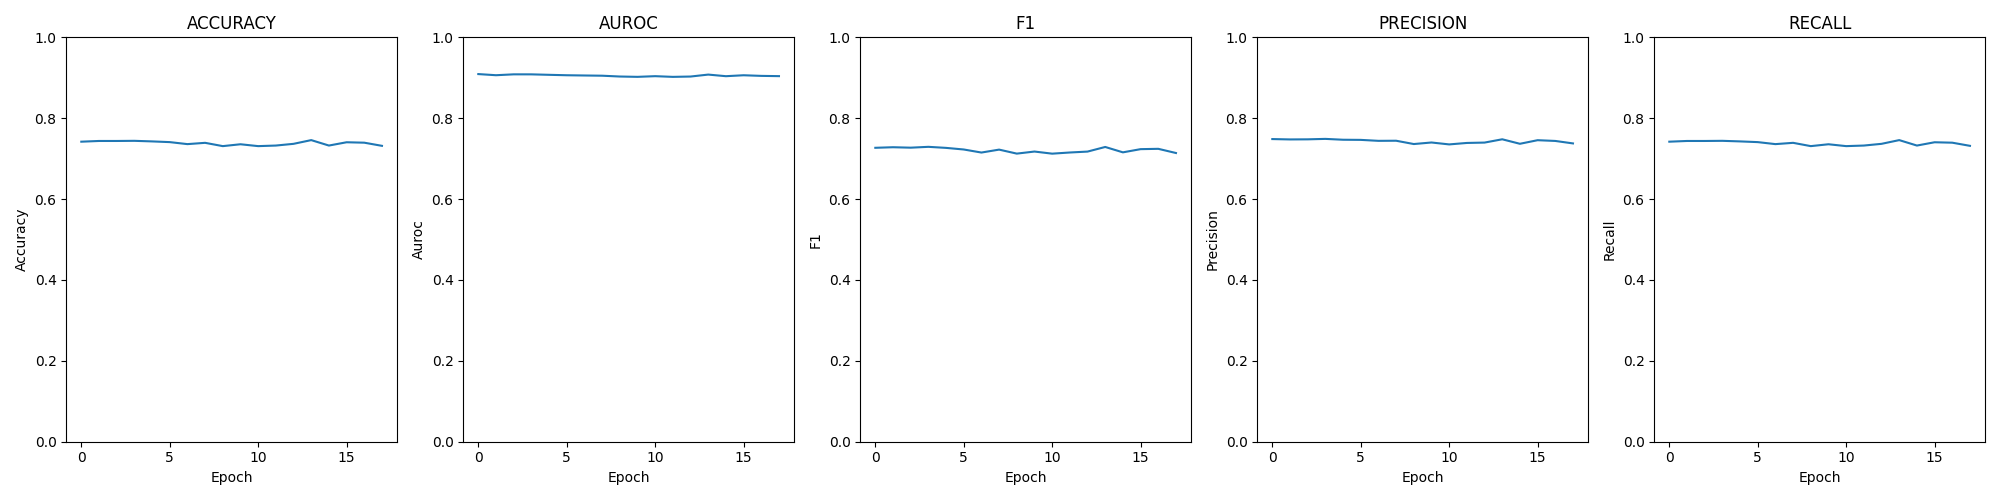

The table this chart was drawn from, first rows:
epoch; loss; time; accuracy; auroc; confusion; f1; precision; recall
0; 0.00170; 00:01:07; 0.7419; 0.9091; [[48, 161, 10, 2], [6, 576, 272, 6], [0,…; 0.7268; 0.7484; 0.7419
1; 0.00175; 00:01:04; 0.7437; 0.9063; [[51, 158, 11, 1], [8, 576, 274, 2], [0,…; 0.7282; 0.7475; 0.7437
2; 0.00169; 00:01:04; 0.7437; 0.9085; [[53, 156, 12, 0], [7, 588, 265, 0], [0,…; 0.7271; 0.7478; 0.7437
3; 0.00173; 00:01:03; 0.7441; 0.9084; [[52, 156, 10, 3], [7, 583, 265, 5], [0,…; 0.7292; 0.7489; 0.7441
4; 0.00170; 00:01:03; 0.7427; 0.9073; [[48, 161, 11, 1], [7, 592, 260, 1], [0,…; 0.7266; 0.7468; 0.7427
5; 0.00177; 00:01:05; 0.7409; 0.9062; [[46, 164, 10, 1], [5, 586, 267, 2], [0,…; 0.7227; 0.7464; 0.7409
6; 0.00178; 00:01:04; 0.7359; 0.9056; [[38, 171, 11, 1], [3, 565, 289, 3], [0,…; 0.7151; 0.744; 0.7359
7; 0.00179; 00:01:04; 0.7391; 0.9051; [[56, 150, 14, 1], [7, 555, 295, 3], [0,…; 0.7223; 0.7443; 0.7391
8; 0.00178; 00:01:04; 0.731; 0.9031; [[46, 164, 10, 1], [6, 553, 299, 2], [0,…; 0.7125; 0.7361; 0.731
9; 0.00182; 00:01:03; 0.7356; 0.9023; [[54, 156, 11, 0], [8, 543, 308, 1], [0,…; 0.7176; 0.7399; 0.7356
10; 0.00181; 00:01:03; 0.731; 0.904; [[45, 166, 9, 1], [7, 547, 306, 0], [0, …; 0.7123; 0.7352; 0.731
11; 0.00180; 00:01:05; 0.7324; 0.9022; [[51, 158, 11, 1], [5, 560, 293, 2], [0,…; 0.7152; 0.7388; 0.7324
12; 0.00180; 00:01:04; 0.7366; 0.9031; [[43, 165, 12, 1], [7, 574, 275, 4], [0,…; 0.7175; 0.7397; 0.7366
13; 0.00170; 00:01:03; 0.7458; 0.9079; [[51, 161, 7, 2], [9, 578, 271, 2], [0, …; 0.7289; 0.7479; 0.7458
14; 0.00176; 00:01:04; 0.7324; 0.9039; [[52, 158, 9, 2], [8, 543, 306, 3], [0, …; 0.7156; 0.7368; 0.7324
15; 0.00172; 00:01:04; 0.7405; 0.9062; [[49, 160, 11, 1], [6, 575, 276, 3], [0,…; 0.7235; 0.7456; 0.7405
16; 0.00176; 00:01:04; 0.7395; 0.9047; [[57, 154, 10, 0], [8, 558, 292, 2], [0,…; 0.7243; 0.7438; 0.7395
17; 0.00176; 00:01:04; 0.7317; 0.904; [[43, 168, 9, 1], [5, 575, 278, 2], [0, …; 0.7139; 0.7377; 0.7317
